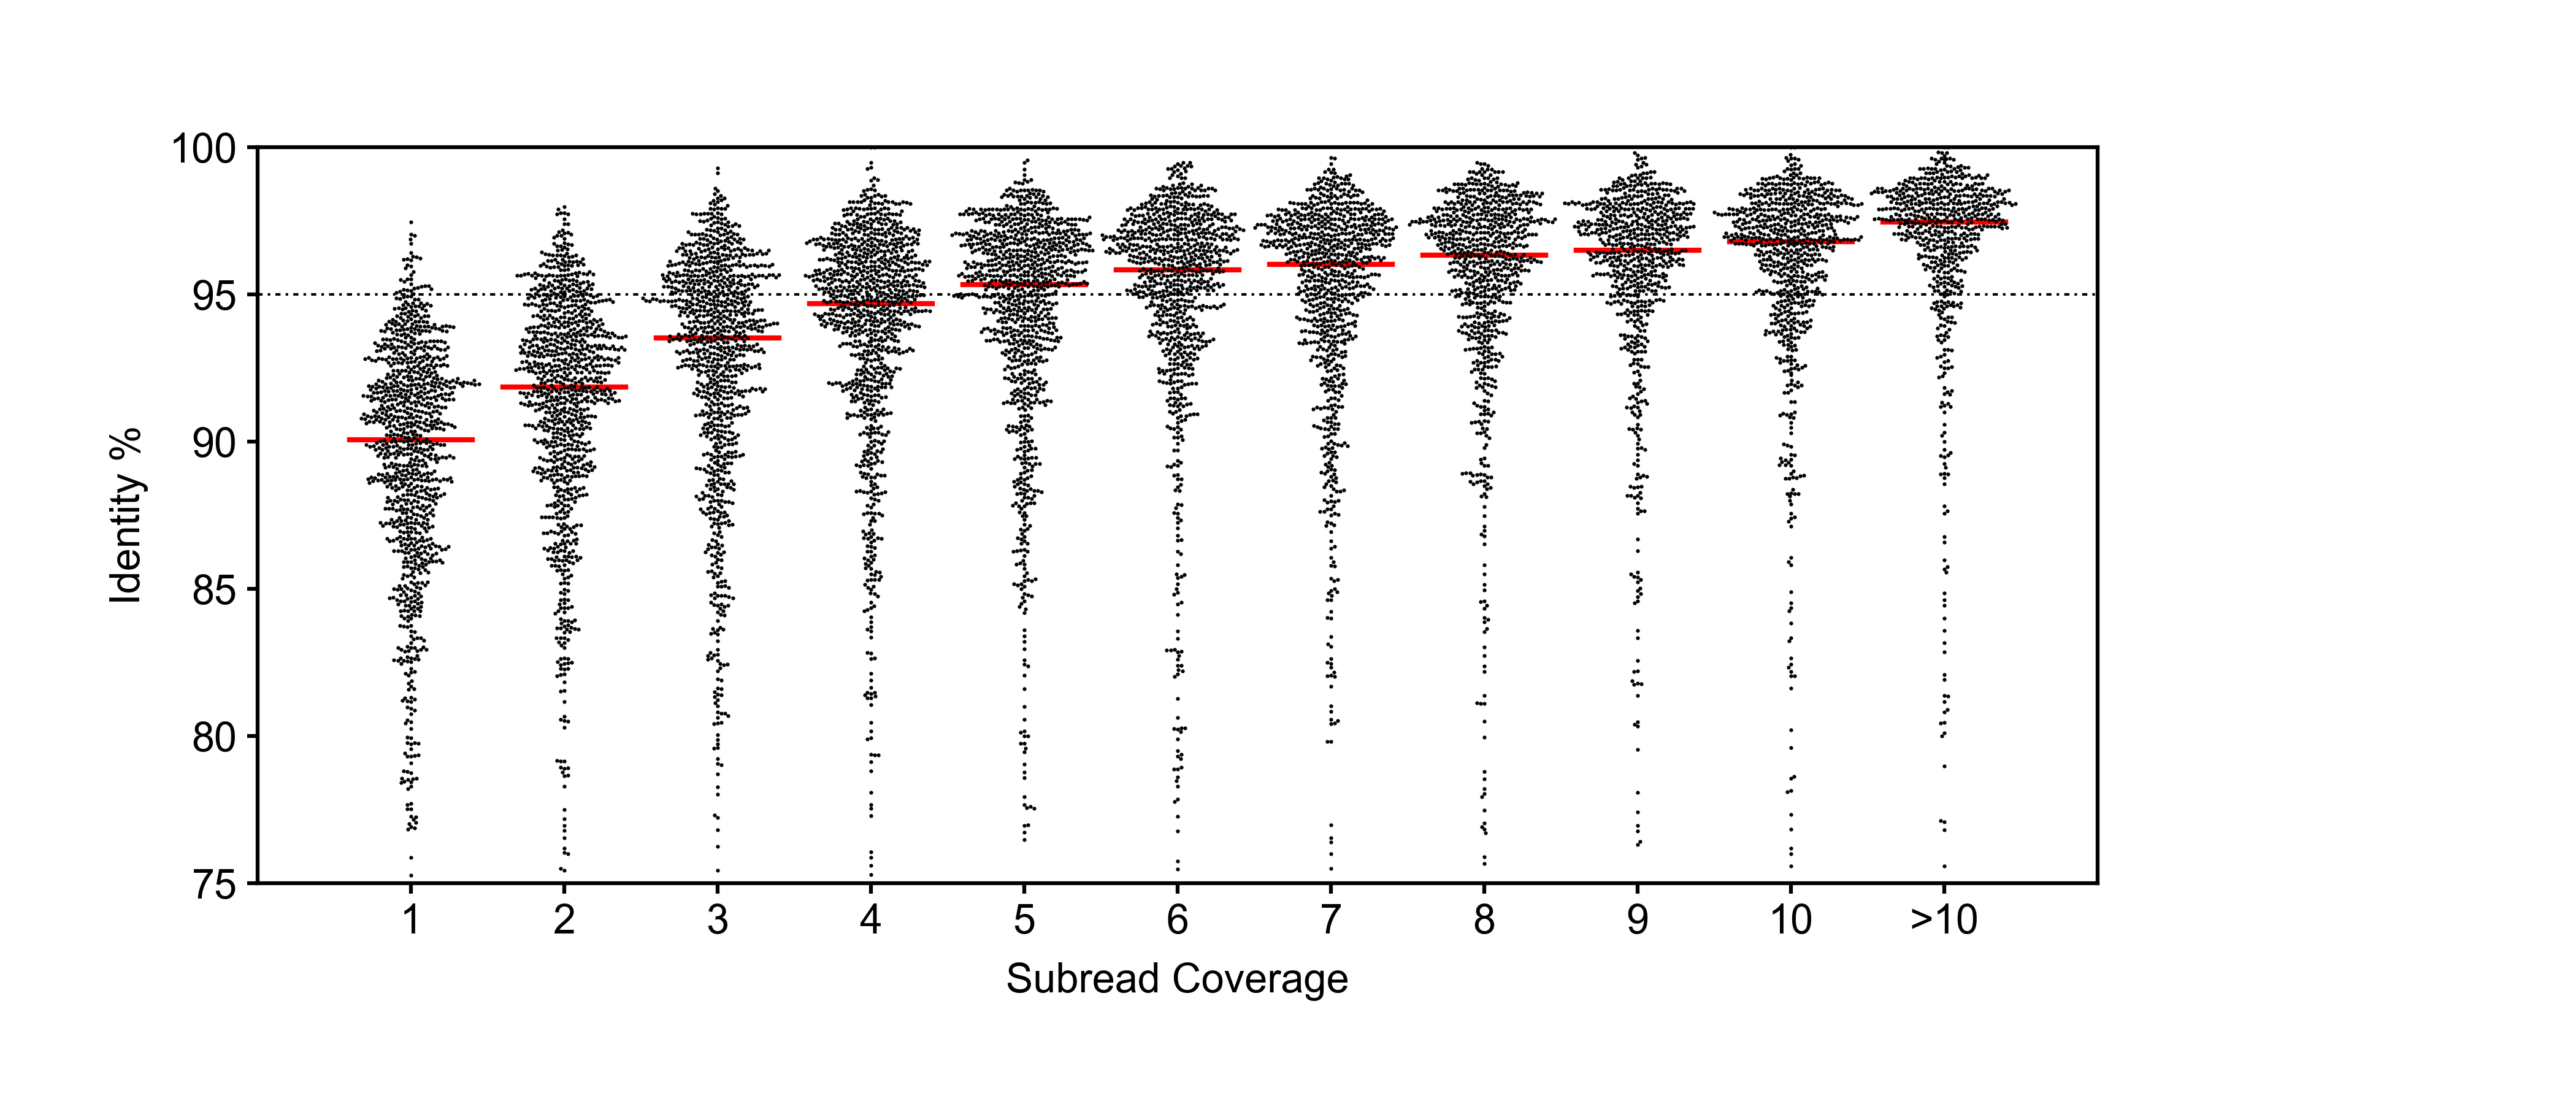

Recreate this plot in Python.
#Christie Kwok
#5/3/21
#its a mess, sorry

import numpy as np
import matplotlib.pyplot as plt
import matplotlib.patches as mplpatches
import argparse
import math

mFigWidth= 5
mFigHeight = 2
xMin= 0
xMax = 12
yMin = 75
yMax = 100

def genplot(yList, xOff, minDist, bound):
    plotList = [[],[]]
    plotList[0].append(xOff)
    plotList[1].append(yList[0])
    shiftDir = 1
    outOfBounds = False
    i = 1
    #calculate x and y inch conversions
    xToInch = mFigWidth / (xMax - xMin)
    yToInch = mFigHeight / (yMax - yMin)
    while not outOfBounds and i < len(yList) and i <= 1000:
        #if(i%100==0):
        #    print("working on point ", i, "...")
        placed = False
        xVal = xOff
        j = 0
        while not placed:
            #print("1")
            tooClose = False
            while(j<len(plotList[0]) and not tooClose):
                #print("2")
                #print("j=", j)
                #print(tooClose)
                if plotList[1][j]*yToInch < (yList[i]*yToInch)+minDist and plotList[1][j]*yToInch > (yList[i]*yToInch)-minDist:
                    distance = math.sqrt(((plotList[0][j] - xVal)*xToInch)**2 + ((plotList[1][j] - yList[i])*yToInch)**2)
                    #print("3")
                    if (distance < minDist):
                        #print("too close!!!!")
                        tooClose = True
                        closePoint = j
                        j=0
                j+=1
            if tooClose:
                #xDiff = math.sqrt(minDist**2 - ((plotList[1][closePoint] - yList[i])*yToInch)**2)
                #xValNew = plotList[0][closePoint] + (xDiff/xToInch)*shiftDir
                #if abs(xValNew)>abs(xVal):
                #    xVal = xValNew
                #else:
                #    print("does it ever get here")
                xVal +=.0002*shiftDir
            else:
                if abs(xVal-xOff) < bound:
                    plotList[0].append(xVal)
                    plotList[1].append(yList[i])
                    shiftDir*=-1
                else:
                    outOfBounds = True
                placed = True
        i+=1
    return plotList

 

xList = []
yList = []

parser = argparse.ArgumentParser()
parser.add_argument('-i', '--input_file')
parser.add_argument('-s', '--style_sheet', default='BME163')
parser.add_argument('-o', '--output_file')

args = parser.parse_args()
input_file = args.input_file
plt.style.use(args.style_sheet)

pointLists = [[],[],[],[],[],[],[],[],[],[],[]]

inFile = open(args.input_file)
for line in inFile:
    splitLine = line.strip().split('\t')
    identity = float(splitLine[1])
    numberList = splitLine[0].split('_')
    number = int(numberList[3])
    pointLists[min(number-1, 10)].append(identity)
         
figureHeight = 3
figureWidth = 7
plt.figure(figsize = (figureWidth, figureHeight))


mainPanelWidth = mFigWidth
mainPanelHeight = mFigHeight
mainPanel = plt.axes([0.1, 0.2, 5/7, 2/3])

for i in range(11):
    points = genplot(pointLists[i], i+1, 0.75 / 72, .5)
    mainPanel.plot([(i + 1) - mainPanelWidth / 12.5, (i + 1) + mainPanelWidth / 12.5], 
                   [np.median(points[1]), np.median(points[1])], linewidth = 1, color = 'red')
    mainPanel.plot(points[0], points[1], 
                    marker = 'o', 
                    markerfacecolor = 'black',
                    markeredgecolor = 'black',
                    markersize = 0.75, 
                    markeredgewidth = 0, 
                    linewidth = 0)


mainPanel.set_xlabel("Subread Coverage")
mainPanel.set_ylabel("Identity %")
mainPanel.set_xlim(xMin, xMax)

mainPanel.set_ylim(yMin, yMax)
mainPanel.set_yticks(np.arange(yMin, yMax + 1, 5))
mainPanel.set_xticks(np.arange(1, 12, 1))


mainPanel.set_xticklabels(['1', '2', '3', '4', '5', '6', '7', '8', '9', '10', '>10'])
mainPanel.set_yticklabels(['75', '80', '85', '90', '95', '100'])
mainPanel.plot([-2, 14], [95, 95], linewidth = 0.5 , dashes = (1, 2, 2, 2), color = 'black')
mainPanel.tick_params(bottom = True, labelbottom = True,
                   left = True, labelleft = True, 
                   right = False, labelright = False,
                   top = False, labeltop = False)


plt.savefig(args.output_file, dpi = 600)
